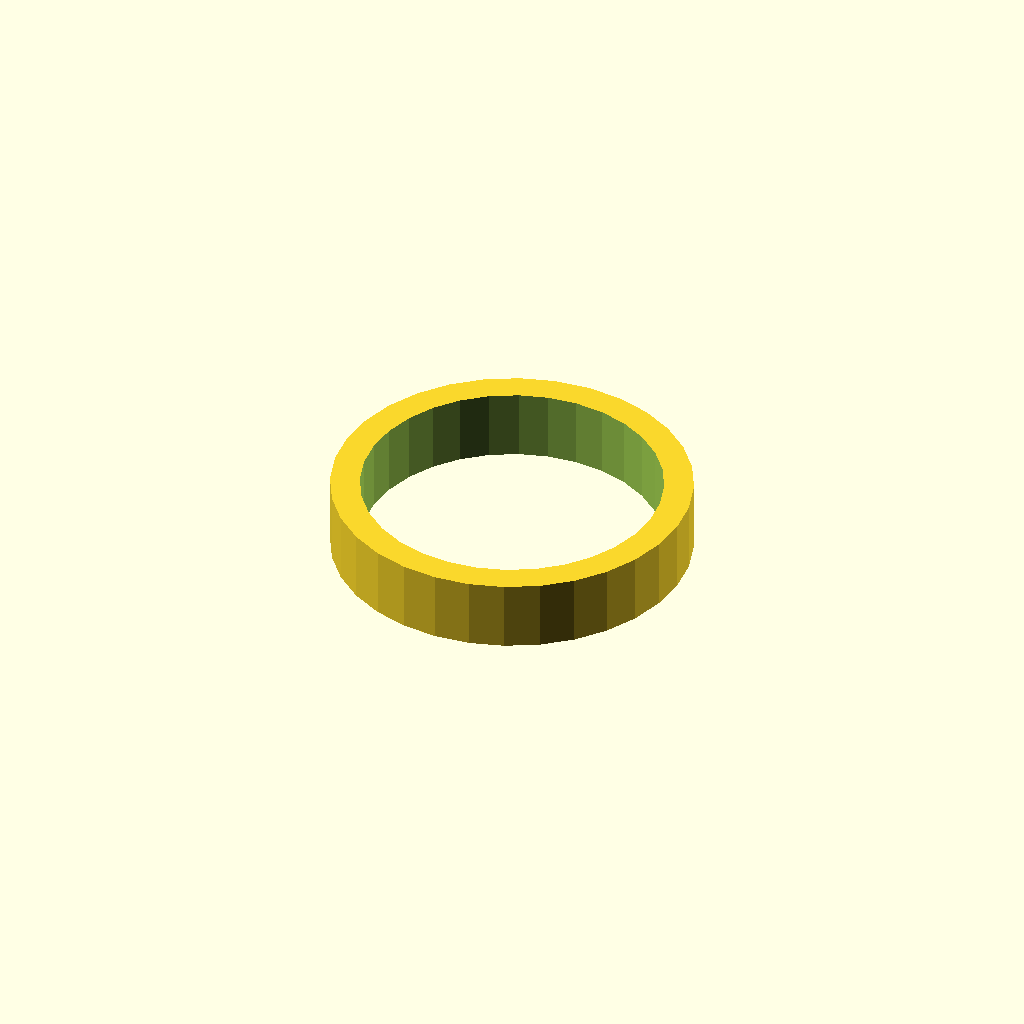
Cell 1: the model at its default parameters.
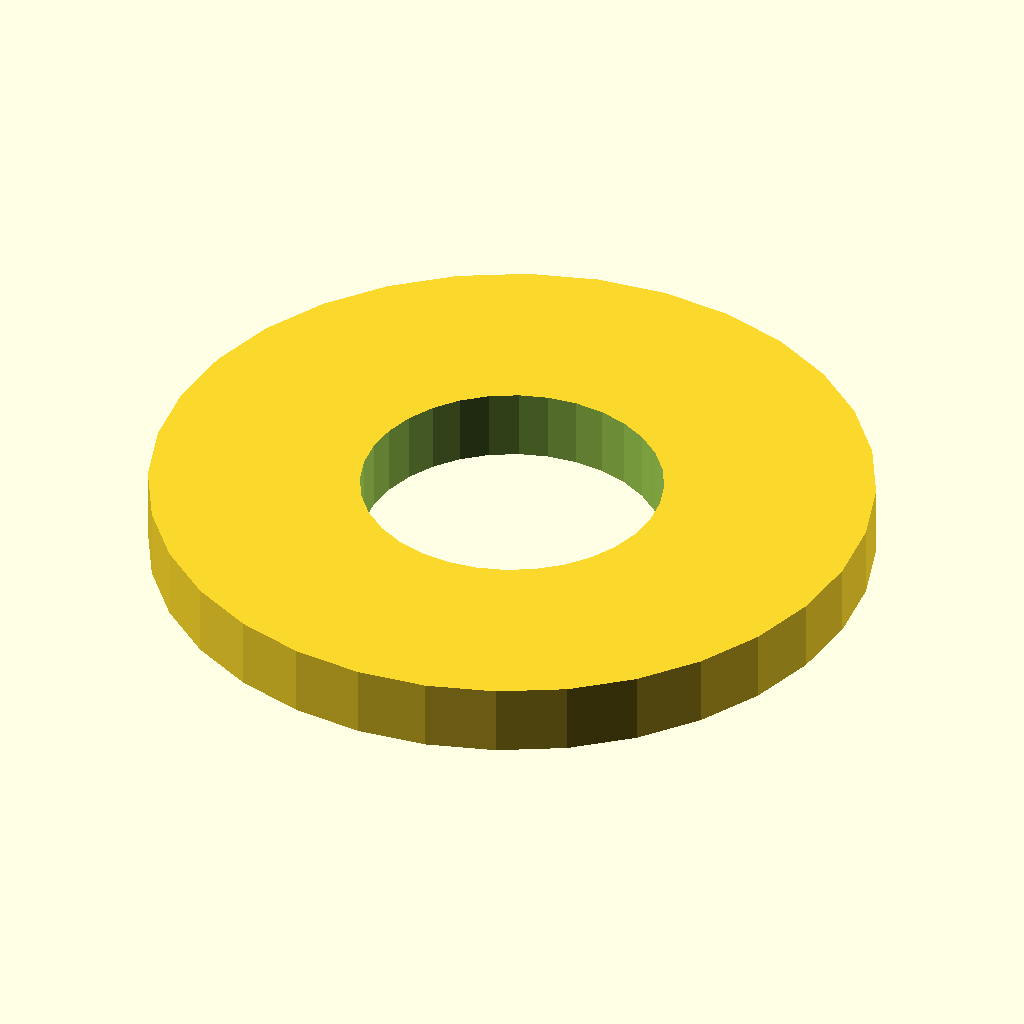
Cell 2: the same model with sleeve_od = 61.
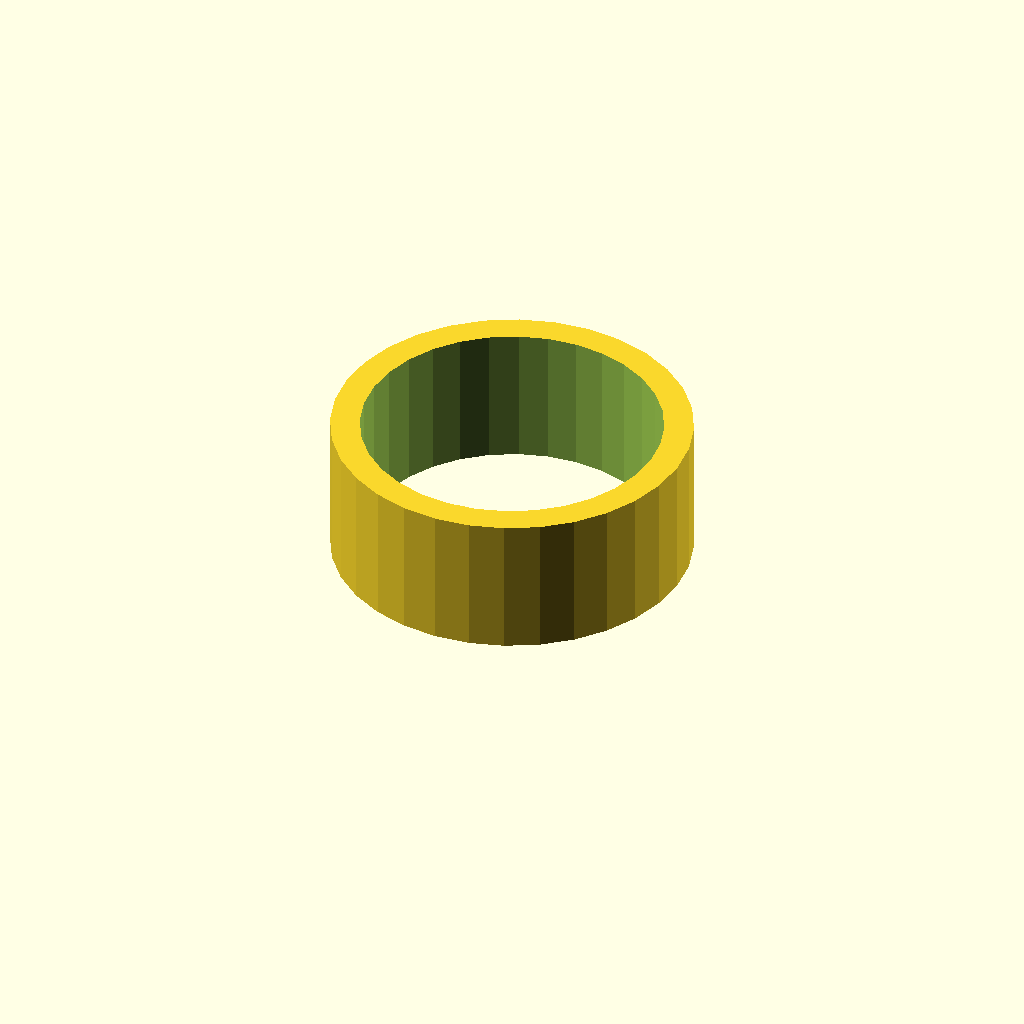
Cell 3: sleeve_l = 12 (everything else at default).
All cells are drawn from one camera (rotation 55°, 0°, 25°, orthographic, colour scheme Cornfield), so only the parameter changes between them.
Source of the model, optional_data/gen2/spacers/part_0079.scad:
$fn = 32;

// ----------------------------------------------------------------------
// Spacer sleeve: 30.5 / 25.5 x 6 mm
// ----------------------------------------------------------------------

// --- parameters (mm) ---
sleeve_od = 30.5;         // outside diameter
sleeve_id = 25.5;         // shaft bore
sleeve_l = 6;             // sleeve length

module sleeve() {
  cylinder(h = sleeve_l, d = sleeve_od);
}

difference() {
  sleeve();
  translate([0, 0, -1]) cylinder(h = sleeve_l + 2, d = sleeve_id);
}
Customizer parameters (derived from the source; name, type, default, range or options):
sleeve_od: number, default 30.5
sleeve_id: number, default 25.5
sleeve_l: number, default 6
